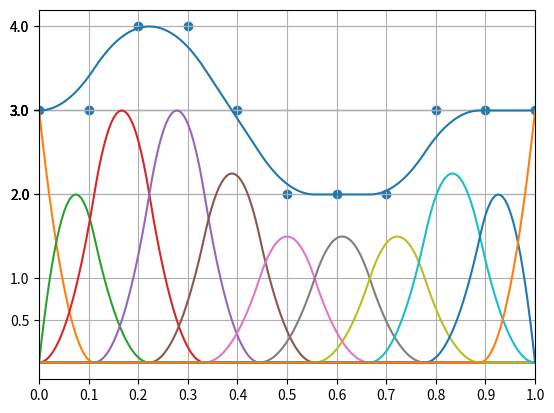

Reproduce this figure in Python.
import numpy as np
import matplotlib.pyplot as plt
import time

class B_spline_ad:
    def __init__(self, dim):
        self.dim = dim

    def generate_dim_fitted_knot(self, cp_num=2):
        knot_vec = np.array([0, 0, 0, 1, 1, 2, 2, 3, 3, 4, 4, 4]).astype("float64")/4.0
        knot_vec = []
        knot_num = cp_num+self.dim+1
        if (knot_num-2*(self.dim+1)) % self.dim != 0:
            print("error")
        middle_num = (knot_num-2*(self.dim+1)) // self.dim
        num = 0
        knot_vec += [num]*(self.dim+1)
        for _ in range(middle_num):
            num += 1
            knot_vec += [num]*self.dim
        num += 1
        knot_vec += [num]*(self.dim+1)
        knot_vec = np.array(knot_vec)/knot_vec[-1]

        return knot_vec

    def set_control_points(self, control_points, knot_vector=None, close=True, gradient=True):
        self.close = close
        self.control_size = control_points.size
        dim = self.dim
        if type(knot_vector) is np.ndarray and not close:
            if knot_vector.size != self.control_size+dim+1:
                print("error")
            else:
                close =False

        if type(knot_vector) is np.ndarray and close:
            if knot_vector.size != self.control_size+dim-1:
                print("error")
            else:
                close =False
        self.knot_size = self.control_size+dim-1

        if close:
            self.control_vec = control_points
            if type(knot_vector) is not np.ndarray:
                self.knot_vec = np.linspace(0.0, 1.0, self.knot_size)
            else:
                self.knot_vec = knot_vector
            
            cp_front = self.control_vec[0]
            cp_back  = self.control_vec[-1]

            if gradient:
                self.control_vec[0]  = (self.control_vec[1]/3.0  + cp_front*2.0/3.0)
                self.control_vec[-1] = (self.control_vec[-2]/3.0 + cp_back*2.0/3.0 )
            self.control_vec = np.append([cp_front]*(dim-1), self.control_vec)
            self.control_vec = np.append(self.control_vec, [cp_back]*(dim-1))

            knot_front = self.knot_vec[0]
            knot_back  = self.knot_vec[-1]
            self.knot_vec = np.append([knot_front]*dim, self.knot_vec)
            self.knot_vec = np.append(self.knot_vec, [knot_back]*dim)
        else:
            self.control_vec = control_points
            if type(knot_vector) is not np.ndarray:
                self.knot_vec = np.linspace(0.0, 1.0, self.knot_size)
            else:
                self.knot_vec = knot_vector

        self.control_size = self.control_vec.size
        self.knot_size = self.knot_vec.size

        print(self.knot_vec)
        print(self.control_vec)
        #print("cp size: " + str(self.control_size) + ", knot size: " + str(self.knot_size) + ", dim: " + str(self.dim))

    def k_index(self, k):
        if k < self.knot_vec[0] or self.knot_vec[-1] < k:
            return None
        
        for idx, knot in enumerate(self.knot_vec):
            if k < knot:
                return idx-1
        if self.knot_vec[-1] == k:
            if self.close:
                return self.knot_size-1-(self.dim+1)
            else:
                return self.knot_size-1
    
    def k_index_ad(self, k, close=True):
        knot_size = self.knot_vec.size
        if k < self.knot_vec[0] or self.knot_vec[-1] < k:
            return None
        
        L, R = self.dim, knot_size-1-self.dim

        while( 1 < R-L ):
            C = (L+R)//2
            pivot = self.knot_vec[C]
            if pivot == k:
                return C
            elif pivot < k:
                L = C
            else:
                R = C

        return (L+R)//2

    def calc_weight_of_base(self, t, t_idx, Up_cnt, Down_cnt, L=0, R=0, space=""):
        if Up_cnt==0 and Down_cnt==0:
            return 1.0
        up_weight, down_weight = 0.0, 0.0
        t_l = self.knot_vec[t_idx    -L]
        t_r = self.knot_vec[t_idx +1 +R]
        #space += "  "
        #print(space + "t_ixd: " + str(t_idx) + ", up_cnt: " + str(Up_cnt) + ", down_cnt: " + str(Down_cnt) + ", L: " + str(L) + ", R: " + str(R))

        t_dif = t_r-t_l
        if t_dif == 0.0:
            return 0.0
        else:
            if Up_cnt   > 0:
                up_weight   = self.calc_weight_of_base(t, t_idx, Up_cnt-1, Down_cnt, L, R+1, space)
                up_weight   *= (t - t_l)/t_dif
            if Down_cnt > 0:
                down_weight = self.calc_weight_of_base(t, t_idx, Up_cnt, Down_cnt-1, L+1, R, space)
                down_weight *= (t_r -t)/t_dif
        
        return up_weight + down_weight
    
    def B_spline_ad(self, t):
        #t_idx = self.k_index(t)
        t_idx = self.k_index_ad(t)
        curve = 0.0
        for i in range(self.dim+1):
            cp_val = self.control_vec[t_idx-(self.dim-i)]
            #print("t_idx: " + str(t_idx) + ", cp_idx: " + str(t_idx-i))
            curve += cp_val*self.calc_weight_of_base(t, t_idx, i, self.dim-i)

        return curve
    
    def base(self, t, base_num, cp=False):
        t_idx = self.k_index_ad(t)
        curve = 0.0
        for i in range(self.dim+1):
            if base_num == t_idx-(self.dim-i):
                if cp:
                    cp_val = self.control_vec[t_idx-(self.dim-i)]
                else:
                    cp_val = 1.0
                #print("t_idx: " + str(t_idx) + ", cp_idx: " + str(t_idx-i))
                curve += cp_val*self.calc_weight_of_base(t, t_idx, i, self.dim-i)

        return curve

if __name__ == "__main__":
    control_points_dim = 2
    control_points_num = 9
    bs = B_spline_ad(control_points_dim)
    close = True
    grad = False
    control_points = np.random.randint(2, 5, (control_points_num))
    #control_points = np.random.uniform(2, 5, control_points_num)
    #control_points = np.sin(np.linspace(0.0, np.pi, control_points_num))*4
    #control_points = np.array([3, 3, 2, 1, 1, 1, 2, 3, 3]).astype("float64")
    knot_vec = None
    #knot_vec = np.array([0, 0, 0, 1, 1, 2, 2, 3, 3, 4, 4, 4]).astype("float64")/4.0
    #knot_vec = bs.generate_dim_fitted_knot(cp_num=control_points.size)
    bs.set_control_points(control_points, knot_vector=knot_vec, close=close, gradient=grad)

    curve_num = 200
    x = np.linspace(0.0, 1.0, curve_num)
    start = time.time()
    y = [bs.B_spline_ad(i) for i in x]
    end = time.time()
    print("time: " + str(end-start))
    
    plt.plot(x, y)
    
    bases = []
    for i in range(control_points_num + 2*(control_points_dim-1)):
        base = [bs.base(t, i, cp=True) for t in x]
        bases.append(base)
    for b in bases:
        plt.plot(x, b)
    
    close = False
    if close:
        sc_x = np.linspace(0.0, 1.0, bs.knot_vec[bs.dim : -bs.dim].size)
        sc_x += (sc_x[1]-sc_x[0])/2
        sc_x = sc_x[:-1]
        sc_x = np.append([0.0]*(bs.dim-1), np.append(sc_x, [1.0]*(bs.dim-1)))
        sc_y = bs.control_vec[bs.dim-1 : -(bs.dim-1)]
    else:
        sc_y = bs.control_vec
        sc_x = np.linspace(0.0, 1.0, sc_y.size)

    print(sc_x)
    print(sc_y)
    plt.scatter(sc_x, sc_y)
    ax = plt.gcf().gca()
    ax.grid()
    ax.set_xticks(sc_x)
    ax.set_xlim(0.0, 1.0)
    ax.set_yticks(np.append(bs.control_vec, [0.5, 1.0]))
    
    plt.show()